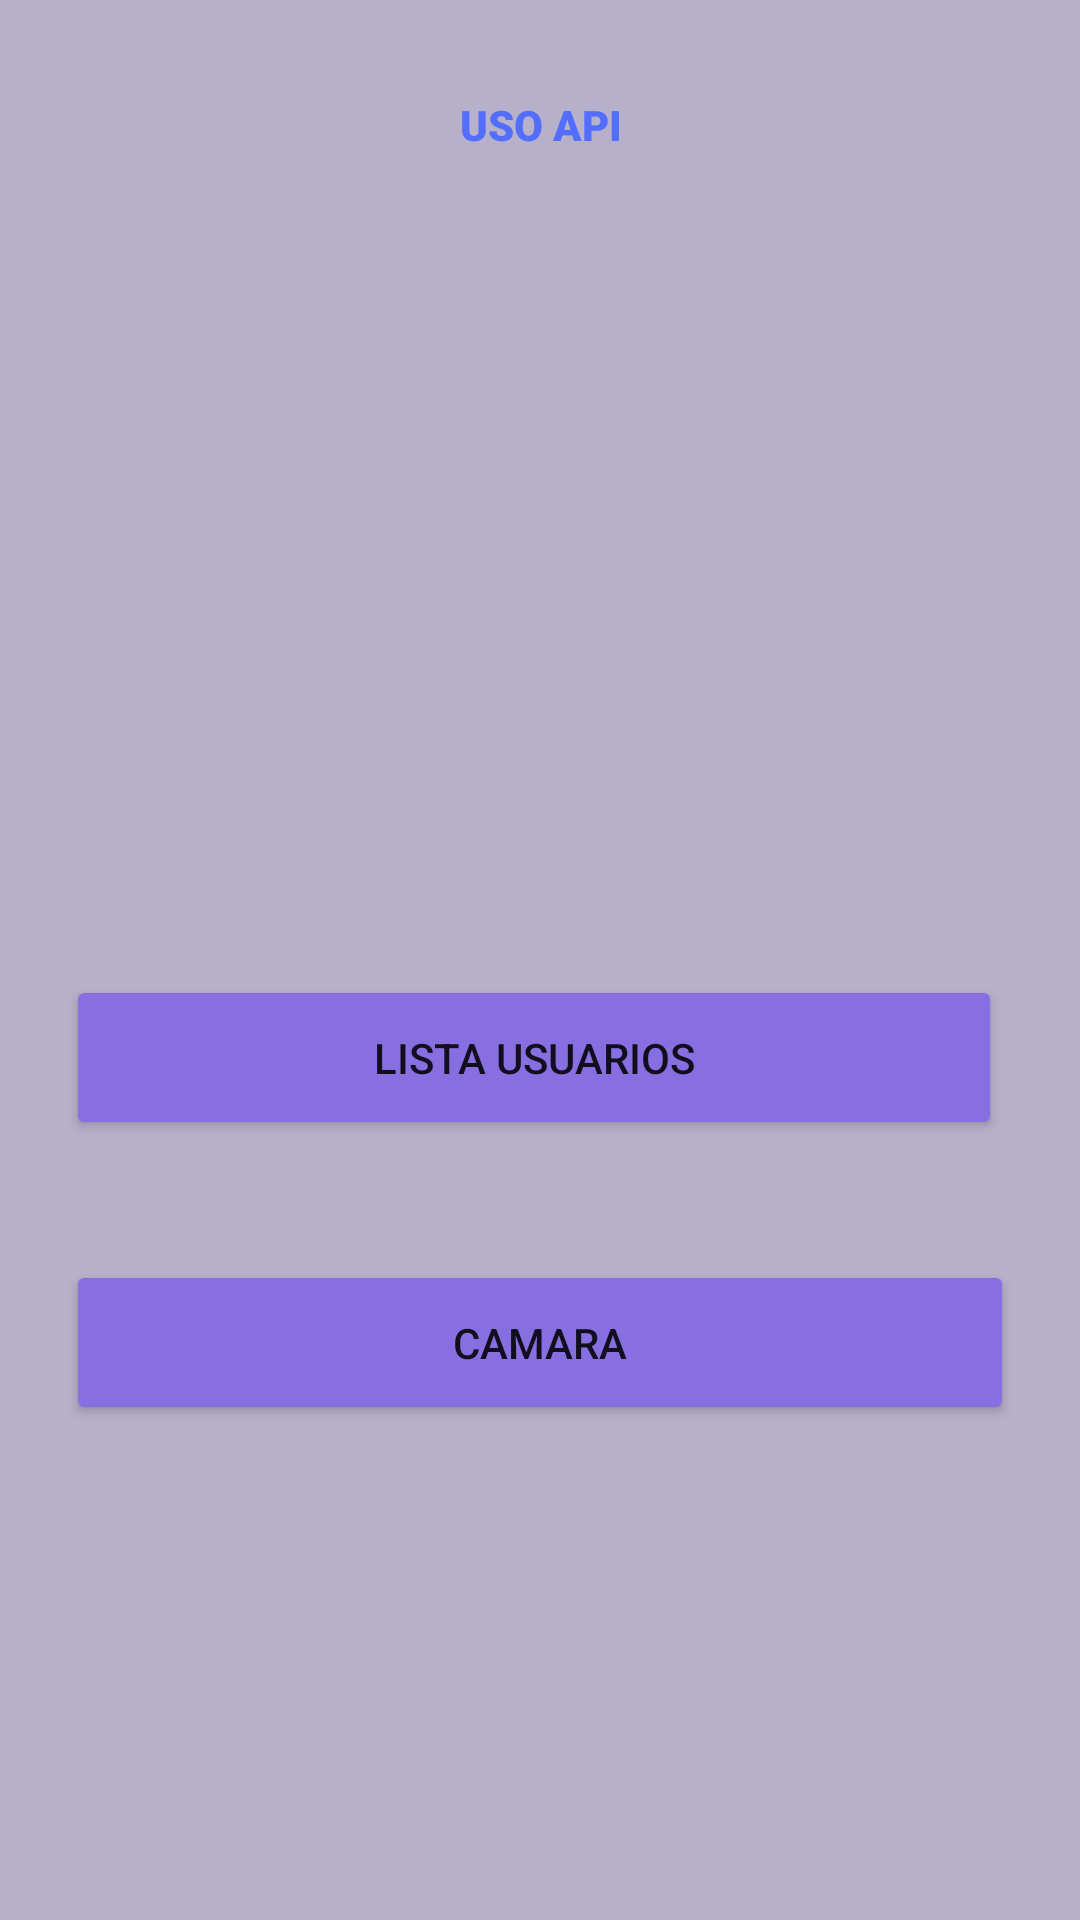

The Android layout XML behind this screen, and the referenced resources:
<!-- AndroidManifest.xml: application theme Theme.ExamenFinalMM -->
<!-- res/layout/activity_main.xml -->
<?xml version="1.0" encoding="utf-8"?>
<androidx.constraintlayout.widget.ConstraintLayout xmlns:android="http://schemas.android.com/apk/res/android"
    xmlns:app="http://schemas.android.com/apk/res-auto"
    xmlns:tools="http://schemas.android.com/tools"
    android:layout_width="match_parent"
    android:layout_height="match_parent"
    android:background="#B7B0CA"
    tools:context=".MainActivity">

    <ScrollView
        android:id="@+id/scrollView2"
        android:layout_width="358dp"
        android:layout_height="331dp"
        android:layout_marginBottom="4dp"
        app:layout_constraintBottom_toBottomOf="parent"
        app:layout_constraintEnd_toEndOf="parent"
        app:layout_constraintStart_toStartOf="parent"
        tools:ignore="SpeakableTextPresentCheck">

        <LinearLayout
            android:layout_width="match_parent"
            android:layout_height="wrap_content"
            android:orientation="vertical">


            <Button
                android:id="@+id/buttonirLista"
                android:layout_width="312dp"
                android:layout_height="55dp"
                android:layout_marginStart="21dp"
                android:layout_marginTop="20dp"
                android:layout_marginEnd="21dp"
                android:layout_marginBottom="20dp"
                android:backgroundTint="#876FE1"
                android:text="LISTA USUARIOS"
                app:cornerRadius="20dp" />

            <Button
                android:id="@+id/buttonCamara"
                android:layout_width="match_parent"
                android:layout_height="55dp"
                android:layout_marginStart="21dp"
                android:layout_marginTop="20dp"
                android:layout_marginEnd="21dp"
                android:layout_marginBottom="20dp"
                android:backgroundTint="#876FE1"
                android:text="CAMARA"
                app:cornerRadius="20dp" />

        </LinearLayout>
    </ScrollView>

    <TextView
        android:id="@+id/textView2"
        android:layout_width="wrap_content"
        android:layout_height="wrap_content"
        android:layout_marginStart="181dp"
        android:layout_marginTop="32dp"
        android:layout_marginEnd="176dp"
        android:fontFamily="sans-serif-black"
        android:text="USO API"
        android:textColor="#536DFE"
        app:layout_constraintEnd_toEndOf="parent"
        app:layout_constraintHorizontal_bias="0.549"
        app:layout_constraintStart_toStartOf="parent"
        app:layout_constraintTop_toTopOf="parent" />

    <ImageView
        android:id="@+id/imageView2"
        android:layout_width="149dp"
        android:layout_height="205dp"
        android:layout_marginStart="136dp"
        android:layout_marginTop="69dp"
        android:layout_marginEnd="165dp"
        android:layout_marginBottom="108dp"
        app:layout_constraintBottom_toTopOf="@+id/scrollView2"
        app:layout_constraintEnd_toEndOf="parent"
        app:layout_constraintHorizontal_bias="0.333"
        app:layout_constraintStart_toStartOf="parent"
        app:layout_constraintTop_toBottomOf="@+id/textView2"
        app:layout_constraintVertical_bias="0.214"
        app:srcCompat="@drawable/empleados" />

</androidx.constraintlayout.widget.ConstraintLayout>
<!-- resources referenced by this layout -->
<resources>
  <style name="Theme.ExamenFinalMM" parent="Theme.MaterialComponents.DayNight.DarkActionBar">
          
          <item name="colorPrimary">@color/purple_500</item>
          <item name="colorPrimaryVariant">@color/purple_700</item>
          <item name="colorOnPrimary">@color/white</item>
          
          <item name="colorSecondary">@color/teal_200</item>
          <item name="colorSecondaryVariant">@color/teal_700</item>
          <item name="colorOnSecondary">@color/black</item>
          
          <item name="android:statusBarColor">?attr/colorPrimaryVariant</item>
          
      </style>
  <!-- not gathered from this repository: default colours our renderer supplied (Android Studio template values) -->
  <color name="purple_500">#FF6200EE</color>
  <color name="purple_700">#FF3700B3</color>
  <color name="teal_200">#FF03DAC5</color>
  <color name="teal_700">#FF018786</color>
  <color name="black">#FF000000</color>
  <color name="white">#FFFFFFFF</color>
</resources>
